Run: headless pygame with SDL's dummy video driver; simulated clock (each Clock.tick advances the game by its frame time, no real sleeping); random seed 0; keys injected as events and as key.get_pressed() state; no mouse input.
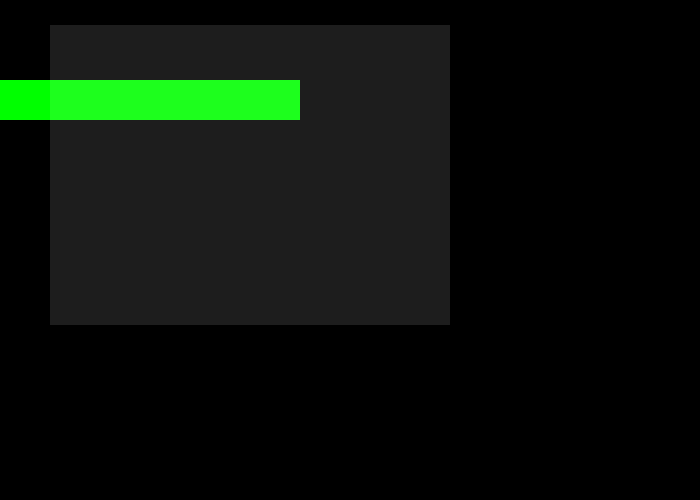
Frame 1 of 4 · flips 1–60 · no input
Frame 2 of 4 · flips 61–180 · tapped SPACE, RETURN · held RIGHT (→), D · screen unchanged from frame 1, image omitted
Frame 3 of 4 · flips 181–300 · held DOWN (↓), S · screen unchanged from frame 2, image omitted
Frame 4 of 4 · flips 301–420 · held LEFT (←), A, UP (↑), W · screen unchanged from frame 3, image omitted

The pygame program that drew these frames:

import pygame

pygame.init()
screen = pygame.display.set_mode((700, 500))
surf = pygame.Surface((400, 300))
surf.fill((255, 255, 255))
surf.set_alpha(30 )
done = False

pygame.draw.rect(screen, (0, 255, 0), (0, 80, 300, 40))
screen.blit(surf, (50, 25))

while not done:
    for event in pygame.event.get():
        if event.type == pygame.QUIT:
            done = True
    pygame.display.flip()
pygame.quit()
